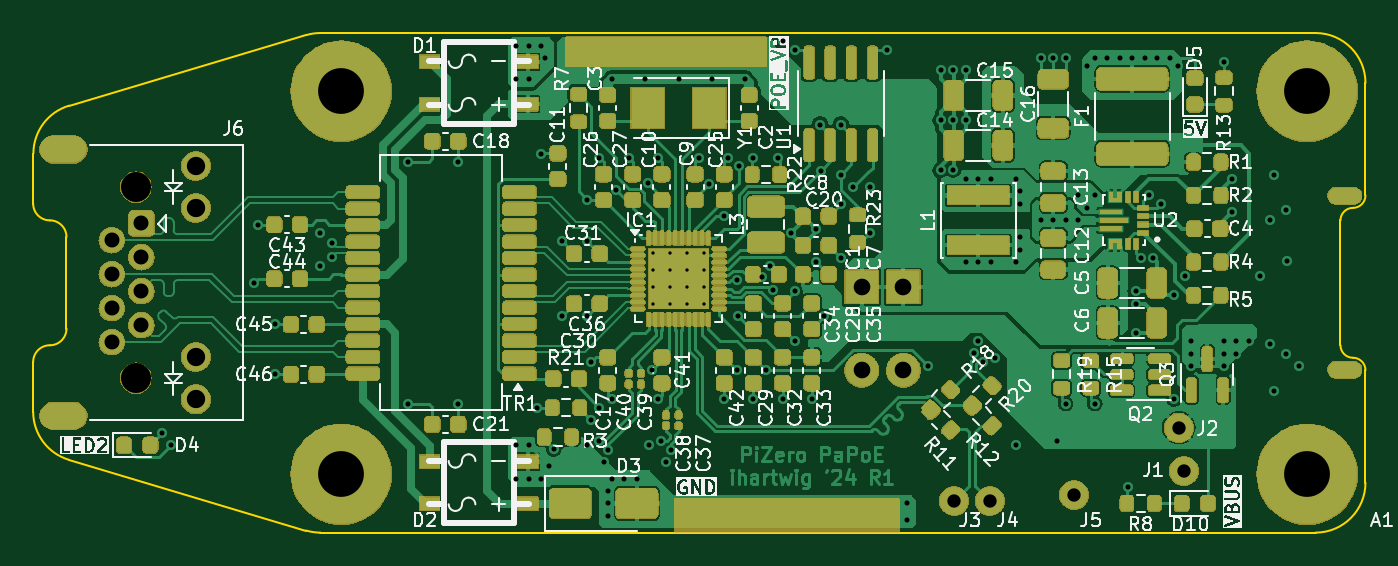
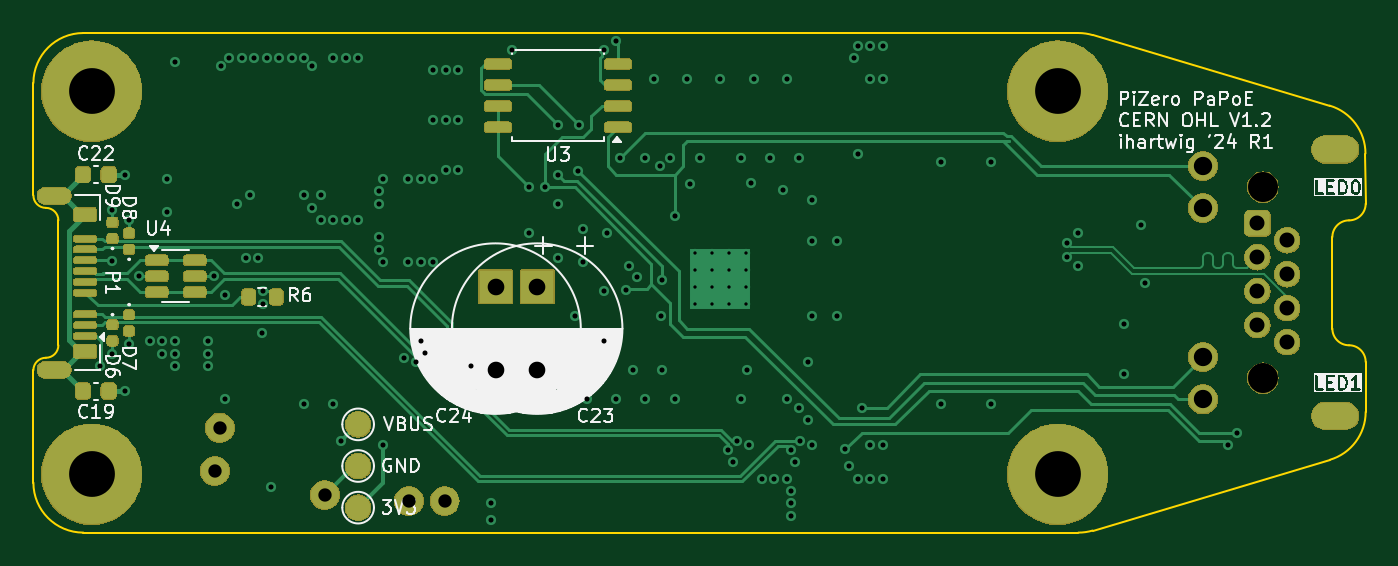
Circuit board: 11 layer files. Board 80.0 x 30.0 mm.
- bottom_copper: pizero-papoe-B_Cu.gbl (24419 bytes)
- bottom_mask: pizero-papoe-B_Mask.gbs (80392 bytes)
- paste: pizero-papoe-B_Paste.gbp (2997 bytes)
- bottom_silk: pizero-papoe-B_Silkscreen.gbo (70723 bytes)
- outline: pizero-papoe-Edge_Cuts.gm1 (1981 bytes)
- top_copper: pizero-papoe-F_Cu.gtl (145398 bytes)
- top_mask: pizero-papoe-F_Mask.gts (323424 bytes)
- paste: pizero-papoe-F_Paste.gtp (14485 bytes)
- top_silk: pizero-papoe-F_Silkscreen.gto (163725 bytes)
- drill: pizero-papoe-NPTH.drl (468 bytes)
- drill: pizero-papoe-PTH.drl (3743 bytes)

=== bottom_copper: pizero-papoe-B_Cu.gbl (24419 bytes, source omitted) ===
=== bottom_mask: pizero-papoe-B_Mask.gbs (80392 bytes, source omitted) ===
=== paste: pizero-papoe-B_Paste.gbp (2997 bytes, source withheld) ===
=== bottom_silk: pizero-papoe-B_Silkscreen.gbo (70723 bytes, source omitted) ===
=== outline: pizero-papoe-Edge_Cuts.gm1 ===
%TF.GenerationSoftware,KiCad,Pcbnew,8.0.7*%
%TF.CreationDate,2024-12-30T22:20:21-08:00*%
%TF.ProjectId,pizero-papoe,70697a65-726f-42d7-9061-706f652e6b69,0.1*%
%TF.SameCoordinates,PX652f520PY4a19ba0*%
%TF.FileFunction,Profile,NP*%
%FSLAX46Y46*%
G04 Gerber Fmt 4.6, Leading zero omitted, Abs format (unit mm)*
G04 Created by KiCad (PCBNEW 8.0.7) date 2024-12-30 22:20:21*
%MOMM*%
%LPD*%
G01*
G04 APERTURE LIST*
%TA.AperFunction,Profile*%
%ADD10C,0.100000*%
%TD*%
G04 APERTURE END LIST*
D10*
X64250000Y-19500000D02*
G75*
G02*
X65000000Y-20250000I0J-750000D01*
G01*
X-14986958Y-7237190D02*
G75*
G02*
X-12842708Y-4361872I2999958J-10D01*
G01*
X62000000Y0D02*
G75*
G02*
X65000000Y-3000000I0J-3000000D01*
G01*
X65000000Y-27000000D02*
G75*
G02*
X62000000Y-30000000I-3000000J0D01*
G01*
X63500000Y-18750000D02*
X63500000Y-11250000D01*
X1394239Y-124644D02*
X-12842719Y-4361834D01*
X-15000000Y-19750000D02*
X-15000000Y-22750000D01*
X65000000Y-3000000D02*
X65000000Y-9750000D01*
X1394239Y-29875356D02*
X-12855761Y-25625356D01*
X-13000000Y-17750000D02*
G75*
G02*
X-14000000Y-18750000I-1000000J0D01*
G01*
X64250000Y-19500000D02*
G75*
G02*
X63500000Y-18750000I0J750000D01*
G01*
X-14000000Y-11250000D02*
G75*
G02*
X-13000000Y-12250000I0J-1000000D01*
G01*
X-15000000Y-10250000D02*
X-14986958Y-7237190D01*
X63500000Y-11250000D02*
G75*
G02*
X64250000Y-10500000I750000J0D01*
G01*
X65000000Y-9750000D02*
G75*
G02*
X64250000Y-10500000I-750000J0D01*
G01*
X-12855761Y-25625356D02*
G75*
G02*
X-14999975Y-22750000I855661J2875256D01*
G01*
X1394239Y-124644D02*
G75*
G02*
X2250000Y8I855761J-2875156D01*
G01*
X-13000000Y-12250000D02*
X-13000000Y-17750000D01*
X65000000Y-20250000D02*
X65000000Y-27000000D01*
X-15000000Y-19750000D02*
G75*
G02*
X-14000000Y-18750000I1000000J0D01*
G01*
X2250000Y-30000000D02*
X62000000Y-30000000D01*
X2250000Y-30000000D02*
G75*
G02*
X1394236Y-29875365I100J3000900D01*
G01*
X-14000000Y-11250000D02*
G75*
G02*
X-15000000Y-10250000I0J1000000D01*
G01*
X2250000Y0D02*
X62000000Y0D01*
M02*

=== top_copper: pizero-papoe-F_Cu.gtl (145398 bytes, source omitted) ===
=== top_mask: pizero-papoe-F_Mask.gts (323424 bytes, source omitted) ===
=== paste: pizero-papoe-F_Paste.gtp (14485 bytes, source omitted) ===
=== top_silk: pizero-papoe-F_Silkscreen.gto (163725 bytes, source omitted) ===
=== drill: pizero-papoe-NPTH.drl ===
M48
; DRILL file {KiCad 8.0.7} date 2024-12-30T22:20:31-0800
; FORMAT={-:-/ absolute / metric / decimal}
; #@! TF.CreationDate,2024-12-30T22:20:31-08:00
; #@! TF.GenerationSoftware,Kicad,Pcbnew,8.0.7
; #@! TF.FileFunction,NonPlated,1,4,NPTH
FMAT,2
METRIC
; #@! TA.AperFunction,NonPlated,NPTH,ComponentDrill
T1C1.800
; #@! TA.AperFunction,NonPlated,NPTH,ComponentDrill
T2C2.750
%
G90
G05
T1
X-8.83Y-9.25
X-8.83Y-20.73
T2
X3.5Y-3.5
X3.5Y-26.5
X61.5Y-3.5
X61.5Y-26.5
M30

=== drill: pizero-papoe-PTH.drl ===
M48
; DRILL file {KiCad 8.0.7} date 2024-12-30T22:20:31-0800
; FORMAT={-:-/ absolute / metric / decimal}
; #@! TF.CreationDate,2024-12-30T22:20:31-08:00
; #@! TF.GenerationSoftware,Kicad,Pcbnew,8.0.7
; #@! TF.FileFunction,Plated,1,4,PTH
FMAT,2
METRIC
; #@! TA.AperFunction,Plated,PTH,ComponentDrill
T1C0.200
; #@! TA.AperFunction,Plated,PTH,ViaDrill
T2C0.305
; #@! TA.AperFunction,Plated,PTH,ComponentDrill
T3C0.500
; #@! TA.AperFunction,Plated,PTH,ComponentDrill
T4C0.800
; #@! TA.AperFunction,Plated,PTH,ComponentDrill
T5C0.900
; #@! TA.AperFunction,Plated,PTH,ComponentDrill
T6C1.000
; #@! TA.AperFunction,Plated,PTH,ComponentDrill
T7C1.100
%
G90
G05
T1
X22.2Y-13.2
X22.2Y-14.233
X22.2Y-15.267
X22.2Y-16.3
X23.233Y-13.2
X23.233Y-14.233
X23.233Y-15.267
X23.233Y-16.3
X24.267Y-13.2
X24.267Y-14.233
X24.267Y-15.267
X24.267Y-16.3
X25.3Y-13.2
X25.3Y-14.233
X25.3Y-15.267
X25.3Y-16.3
T2
X-7.25Y-24.0
X-6.75Y-24.75
X-1.75Y-15.0
X-1.5Y-11.5
X-0.5Y-17.5
X-0.5Y-20.5
X2.25Y-12.0
X2.25Y-14.0
X2.946Y-12.601
X2.946Y-13.439
X7.512Y-7.75
X7.512Y-22.25
X10.5Y-7.75
X10.5Y-22.25
X14.0Y-0.75
X14.0Y-2.75
X14.0Y-24.75
X14.0Y-26.75
X14.75Y-0.75
X14.75Y-2.75
X14.75Y-24.75
X14.75Y-26.75
X15.25Y-22.5
X15.5Y-0.75
X15.5Y-7.25
X15.5Y-26.75
X15.75Y-1.5
X16.0Y-26.0
X16.25Y-25.0
X16.75Y-12.5
X16.75Y-17.0
X18.25Y-10.0
X18.25Y-12.5
X18.25Y-17.0
X18.25Y-24.75
X18.5Y-19.75
X18.5Y-23.25
X18.972Y-24.472
X19.0Y-7.5
X19.0Y-22.5
X19.25Y-25.75
X19.5Y-27.5
X19.5Y-28.25
X19.5Y-29.0
X19.528Y-25.028
X19.75Y-2.75
X19.75Y-22.0
X19.75Y-26.75
X19.997Y-9.417
X20.5Y-26.75
X20.75Y-7.5
X21.25Y-26.75
X21.75Y-2.75
X21.903Y-9.034
X22.0Y-24.75
X22.151Y-20.213
X22.5Y-7.5
X22.5Y-22.0
X22.722Y-24.472
X23.0Y-25.75
X23.278Y-25.028
X23.75Y-2.75
X25.0Y-7.5
X25.574Y-9.068
X25.75Y-2.75
X26.5Y-11.0
X26.5Y-22.0
X26.75Y-7.5
X27.25Y-20.25
X27.256Y-14.843
X27.331Y-17.0
X27.371Y-7.957
X27.75Y-2.75
X28.25Y-7.5
X28.25Y-22.0
X28.75Y-14.661
X29.0Y-20.25
X29.25Y-14.0
X29.397Y-15.415
X29.75Y-7.5
X30.0Y-0.505
X30.0Y-22.0
X30.529Y-11.993
X30.75Y-1.0
X30.75Y-15.5
X30.75Y-18.5
X31.75Y-22.0
X32.0Y-11.75
X32.0Y-13.75
X32.25Y-5.5
X32.282Y-8.282
X32.5Y-17.0
X33.5Y-5.5
X33.5Y-8.5
X33.5Y-10.25
X33.5Y-13.5
X34.25Y-9.25
X35.25Y-9.25
X35.25Y-12.0
X36.25Y-1.0
X37.5Y-28.25
X37.5Y-29.25
X38.75Y-20.0
X39.5Y-2.25
X39.5Y-5.25
X39.5Y-8.25
X40.25Y-2.25
X40.25Y-5.25
X40.25Y-8.25
X41.0Y-2.25
X41.0Y-5.25
X41.0Y-8.75
X41.0Y-13.75
X41.472Y-19.222
X41.75Y-8.75
X41.75Y-13.75
X41.75Y-18.5
X42.028Y-19.778
X42.5Y-8.75
X42.5Y-13.75
X42.75Y-19.5
X44.0Y-13.75
X44.0Y-24.75
X44.0Y-8.75
X44.25Y-9.5
X44.25Y-10.25
X44.25Y-12.25
X44.25Y-13.0
X45.5Y-1.5
X45.5Y-11.25
X46.25Y-1.5
X46.25Y-11.25
X46.5Y-24.5
X47.0Y-1.5
X47.0Y-11.25
X47.0Y-22.25
X47.75Y-9.75
X47.75Y-11.25
X48.25Y-2.0
X48.25Y-10.5
X48.75Y-1.5
X48.75Y-9.75
X48.75Y-22.25
X49.5Y-1.5
X50.25Y-1.5
X50.75Y-27.25
X51.0Y-1.5
X51.222Y-15.496
X51.23Y-16.252
X51.25Y-18.0
X51.5Y-13.5
X51.75Y-1.5
X52.0Y-9.75
X52.25Y-13.5
X52.5Y-1.5
X52.75Y-10.25
X53.25Y-1.5
X53.5Y-15.75
X53.5Y-22.0
X53.75Y-2.0
X54.171Y-14.611
X54.5Y-18.5
X54.5Y-19.25
X54.5Y-20.0
X56.5Y-1.75
X56.5Y-18.5
X56.5Y-19.25
X56.5Y-20.0
X57.0Y-8.75
X57.0Y-10.75
X57.25Y-18.5
X57.25Y-19.25
X58.0Y-18.5
X58.65Y-14.6
X59.25Y-11.25
X59.25Y-18.65
X59.5Y-8.5
X59.5Y-21.5
X60.25Y-10.6
X60.25Y-19.25
X60.3Y-13.7
X61.0Y-20.0
T4
X40.3Y-28.1
X42.45Y-28.1
X47.5Y-27.75
X53.8Y-23.7
X54.1Y-26.3
T5
X-10.28Y-12.44
X-10.28Y-14.48
X-10.28Y-16.52
X-10.28Y-18.56
X-8.5Y-11.42
X-8.5Y-13.46
X-8.5Y-15.5
X-8.5Y-17.54
T6
X34.75Y-15.25
X34.75Y-20.25
X37.25Y-15.25
X37.25Y-20.25
T7
X-5.23Y-7.98
X-5.23Y-10.52
X-5.23Y-19.46
X-5.23Y-22.0
T3
G00X64.265Y-9.775
M15
G01X63.235Y-9.775
M16
G05
G00X64.265Y-20.225
M15
G01X63.235Y-20.225
M16
G05
T4
G00X-12.58Y-6.99
M15
G01X-13.78Y-6.99
M16
G05
G00X-12.58Y-22.99
M15
G01X-13.78Y-22.99
M16
G05
M30

